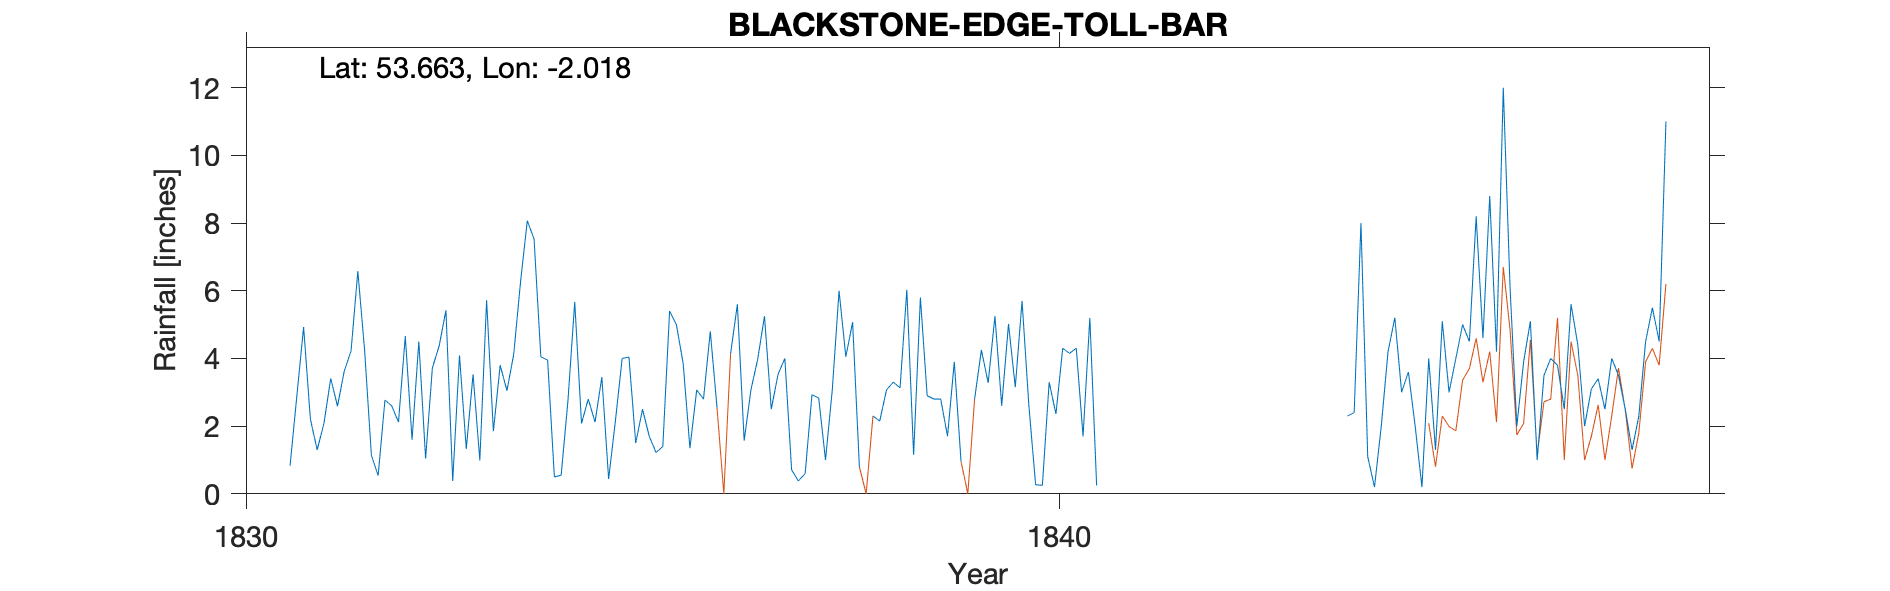

Source data for this figure (header and first rows):
TOLL BAR BLACKSTONE EDGE, , , , , , , , , , , , , , , , , , , , 
Grid ref, SD989185, Long, -2.018, Lat, 53.66, Elevation, 1075, ft, , , , , , , , , , , , 
Station no, RR357, , , , , , , , , , , , , , , , , , , 
, 1830, 1831, 1832, 1833, 1834, 1835, 1836, 1837, 1838, 1839, 1840, 1841, 1842, 1843, 1844, 1845, 1846, 1847, 1848, 1849
January, , 0.83, 1.14, 0.38, 7.53, 2.15, 3.07, 3.53, 0.8, 2.8, 5.7, , , , 2.3, 4, 6.1, 3.1, , 
February, , 2.89, 0.54, 4.09, 4.05, 4, 2.8, 4, , 1.7, 2.62, , , , 2.4, 1.3, 2, 3.4, , 
March, , 4.93, 2.77, 1.33, 3.95, 4.04, 4.8, 0.71, 2.3, 3.9, 0.27, , , , 8, 5.1, 3.9, 2.5, , 
April, , 2.21, 2.6, 3.53, 0.5, 1.5, 2.53, 0.38, 2.15, 0.95, 0.25, , , , 1.1, 3, 5.1, 4, , 
May, , 1.3, 2.12, 0.99, 0.55, 2.5, , 0.6, 3.07, , 3.3, , , , 0.2, 4, 1, 3.5, , 
June, , 2.08, 4.66, 5.72, 2.75, 1.7, 4.15, 2.93, 3.3, 2.8, 2.36, , , , 2, 5, 3.5, 2.5, , 
July, , 3.41, 1.6, 1.85, 5.67, 1.22, 5.6, 2.83, 3.13, 4.25, 4.3, , , , 4.2, 4.5, 4, 1.3, , 
August, , 2.59, 4.5, 3.8, 2.08, 1.4, 1.57, 1, 6.03, 3.28, 4.15, , , , 5.2, 8.2, 3.8, 2.3, , 
September, , 3.63, 1.04, 3.05, 2.8, 5.4, 3.07, 3.07, 1.15, 5.25, 4.3, , , , 3, 4.6, 2.5, 4.5, , 
October, , 4.22, 3.72, 4.12, 2.12, 5, 3.98, 6, 5.8, 2.6, 1.7, , , , 3.6, 8.8, 5.6, 5.5, , 
November, , 6.58, 4.37, 6.25, 3.45, 3.85, 5.25, 4.05, 2.9, 5.02, 5.2, , , , 2, 4.2, 4.4, 4.5, , 
December, , 4.24, 5.42, 8.07, 0.44, 1.35, 2.5, 5.07, 2.8, 3.15, 0.25, , , , 0.2, 12, 2, 11, , 
Total, , 38.91, 34.48, 43.18, 35.89, 34.11, 39.32, 34.17, 33.43, 35.7, 34.4, , , , 34.2, 64.7, 43.9, 48.1, , 
ERROR_TYRain_1677-1886_B_pt1-page-010.cs…, , , , , , , , , , , , , , , , , , , , 
1832 July mis-transcription, , , , , , , , , , , , , , , , , , , , 
TYRain_1677-1886_B_pt1-page-011.csv, , , , , , , , , , , , , , , , , , , , 
TYRain_1677-1886_B_pt1-page-011.csv 1840, , , , , , , , , , , , , , , , , , , , 
TYRain_1840-1849_E_pt1-page-082.csv 1844…, , , , , , , , , , , , , , , , , , , , 
